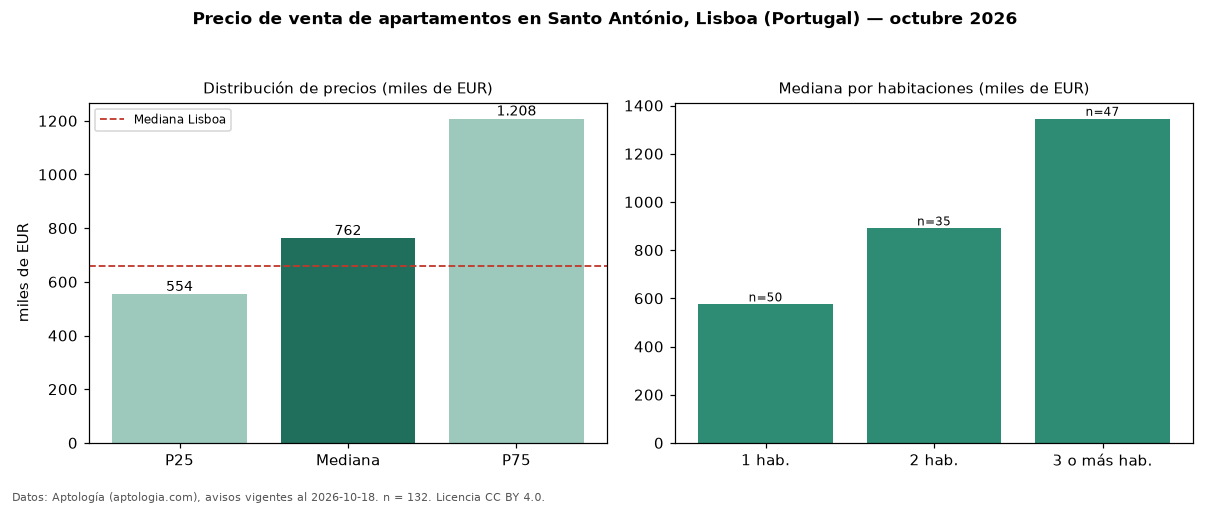

The file beside this chart, header and first rows:
seccion, metrica, valor, moneda, n
precio, p25, 553750, EUR, 132
precio, mediana, 762500, EUR, 132
precio, p75, 1207500, EUR, 132
precio, minimo, 220000, EUR, 132
precio, maximo, 2750000, EUR, 132
m2, mediana_precio_m2, 9398, EUR, 126
m2, area_mediana_m2, 85.0, m2, 126
banos, mediana_banos, 2.0, , 
parqueadero, pct_con_parqueadero, 30.3, %, 132
habitaciones, 1, 574600, EUR, 50
habitaciones, 2, 890000, EUR, 35
habitaciones, 3+, 1345000, EUR, 47
ciudad, mediana_ciudad_referencia, 660000, EUR, 
ciudad, mediana_m2_ciudad, 7458, EUR, 
fuente, fecha_datos, 2026-10-18, , 
fuente, atribucion, https://www.aptologia.com/pt/venda/lisbo…, , 
fuente, licencia, CC BY 4.0, , 
